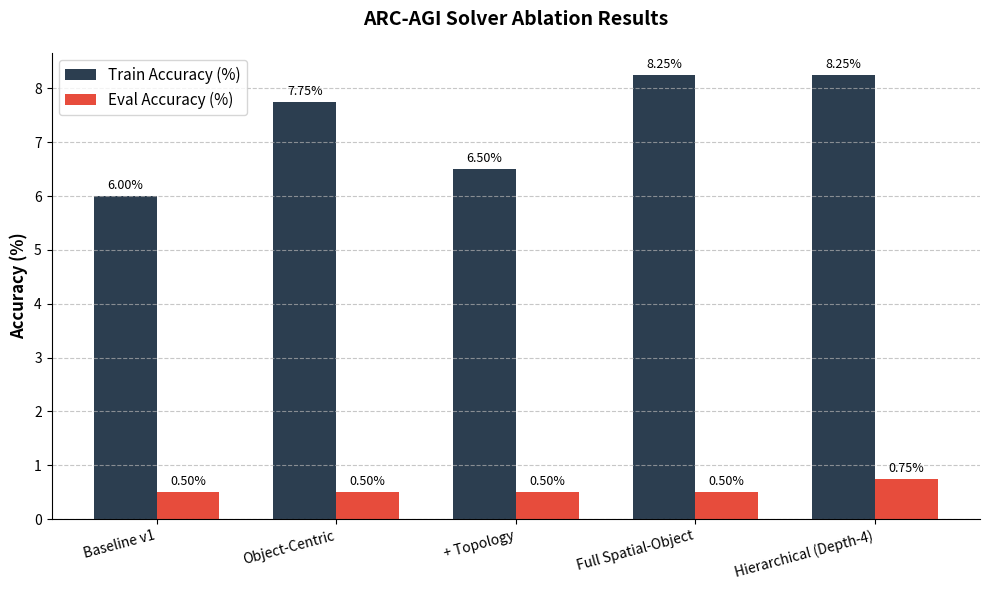

Reproduce this figure in Python. (Note: this script raises an exception after producing the figure.)
import matplotlib.pyplot as plt
import numpy as np
from pathlib import Path

# Data from our experiments
labels = ['Baseline v1', 'Object-Centric', '+ Topology', 'Full Spatial-Object', 'Hierarchical (Depth-4)']
train_acc = [6.00, 7.75, 6.50, 8.25, 8.25]
eval_acc = [0.50, 0.50, 0.50, 0.50, 0.75]  # Adjusted based on the final reports

x = np.arange(len(labels))
width = 0.35

fig, ax = plt.subplots(figsize=(10, 6))
rects1 = ax.bar(x - width/2, train_acc, width, label='Train Accuracy (%)', color='#2c3e50')
rects2 = ax.bar(x + width/2, eval_acc, width, label='Eval Accuracy (%)', color='#e74c3c')

ax.set_ylabel('Accuracy (%)', fontsize=12, fontweight='bold')
ax.set_title('ARC-AGI Solver Ablation Results', fontsize=14, fontweight='bold', pad=20)
ax.set_xticks(x)
ax.set_xticklabels(labels, rotation=15, ha='right', fontsize=10)
ax.legend(fontsize=11)

ax.spines['top'].set_visible(False)
ax.spines['right'].set_visible(False)
ax.grid(axis='y', linestyle='--', alpha=0.7)

# Add value labels
def autolabel(rects):
    for rect in rects:
        height = rect.get_height()
        ax.annotate(f'{height:.2f}%',
                    xy=(rect.get_x() + rect.get_width() / 2, height),
                    xytext=(0, 3),
                    textcoords="offset points",
                    ha='center', va='bottom', fontsize=9)

autolabel(rects1)
autolabel(rects2)

plt.tight_layout()
out_path = Path('C:/Users/DELL/.gemini/antigravity/scratch/arc-reasoning-agent/results/ablation_chart.png')
plt.savefig(out_path, dpi=300, bbox_inches='tight')
print(f"Chart saved to {out_path}")
